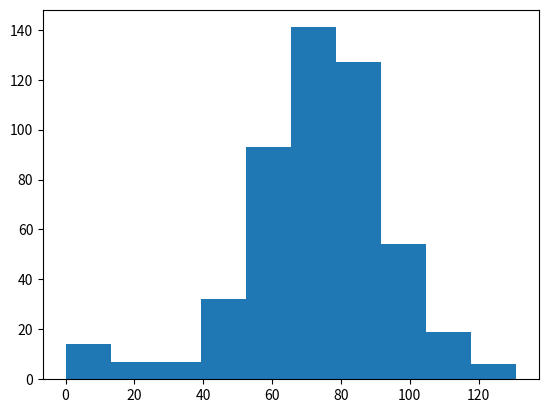

This figure's Python source:
# numpy and matplotlib imported, seed set
import numpy as np
import matplotlib.pyplot as plt
# Simulate random walk 500 times
all_walks = []
for i in range(500) :
    random_walk = [0]
    for x in range(100) :
        step = random_walk[-1]
        dice = np.random.randint(1,7)
        if dice <= 2:
            step = max(0, step - 1)
        elif dice <= 5:
            step = step + 1
        else:
            step = step + np.random.randint(1,7)
        # There's still something we forgot! You're a bit clumsy and you have a 0.1% chance of falling down.
        # That calls for another random number generation. Basically, you can generate a random float between 0 and 1.
        # If this value is less than or equal to 0.001, you should reset step to 0.
        if np.random.rand() <= 0.001 :
            step = 0
        random_walk.append(step)
    all_walks.append(random_walk)
    # all_walks.append(random_walk[-1])


# Create and plot np_aw_t
np_aw_t = np.transpose(np.array(all_walks))

# Select last row from np_aw_t: ends
ends = np_aw_t[-1]

# Plot histogram of ends, display plot
plt.hist(ends) #plt.hist(all_walks)
plt.show()

# E(x)=(1/6)*2(-1)+(1/6)*3(1)+(1/6)*(1/6*1*(sum(1:6))=0.75